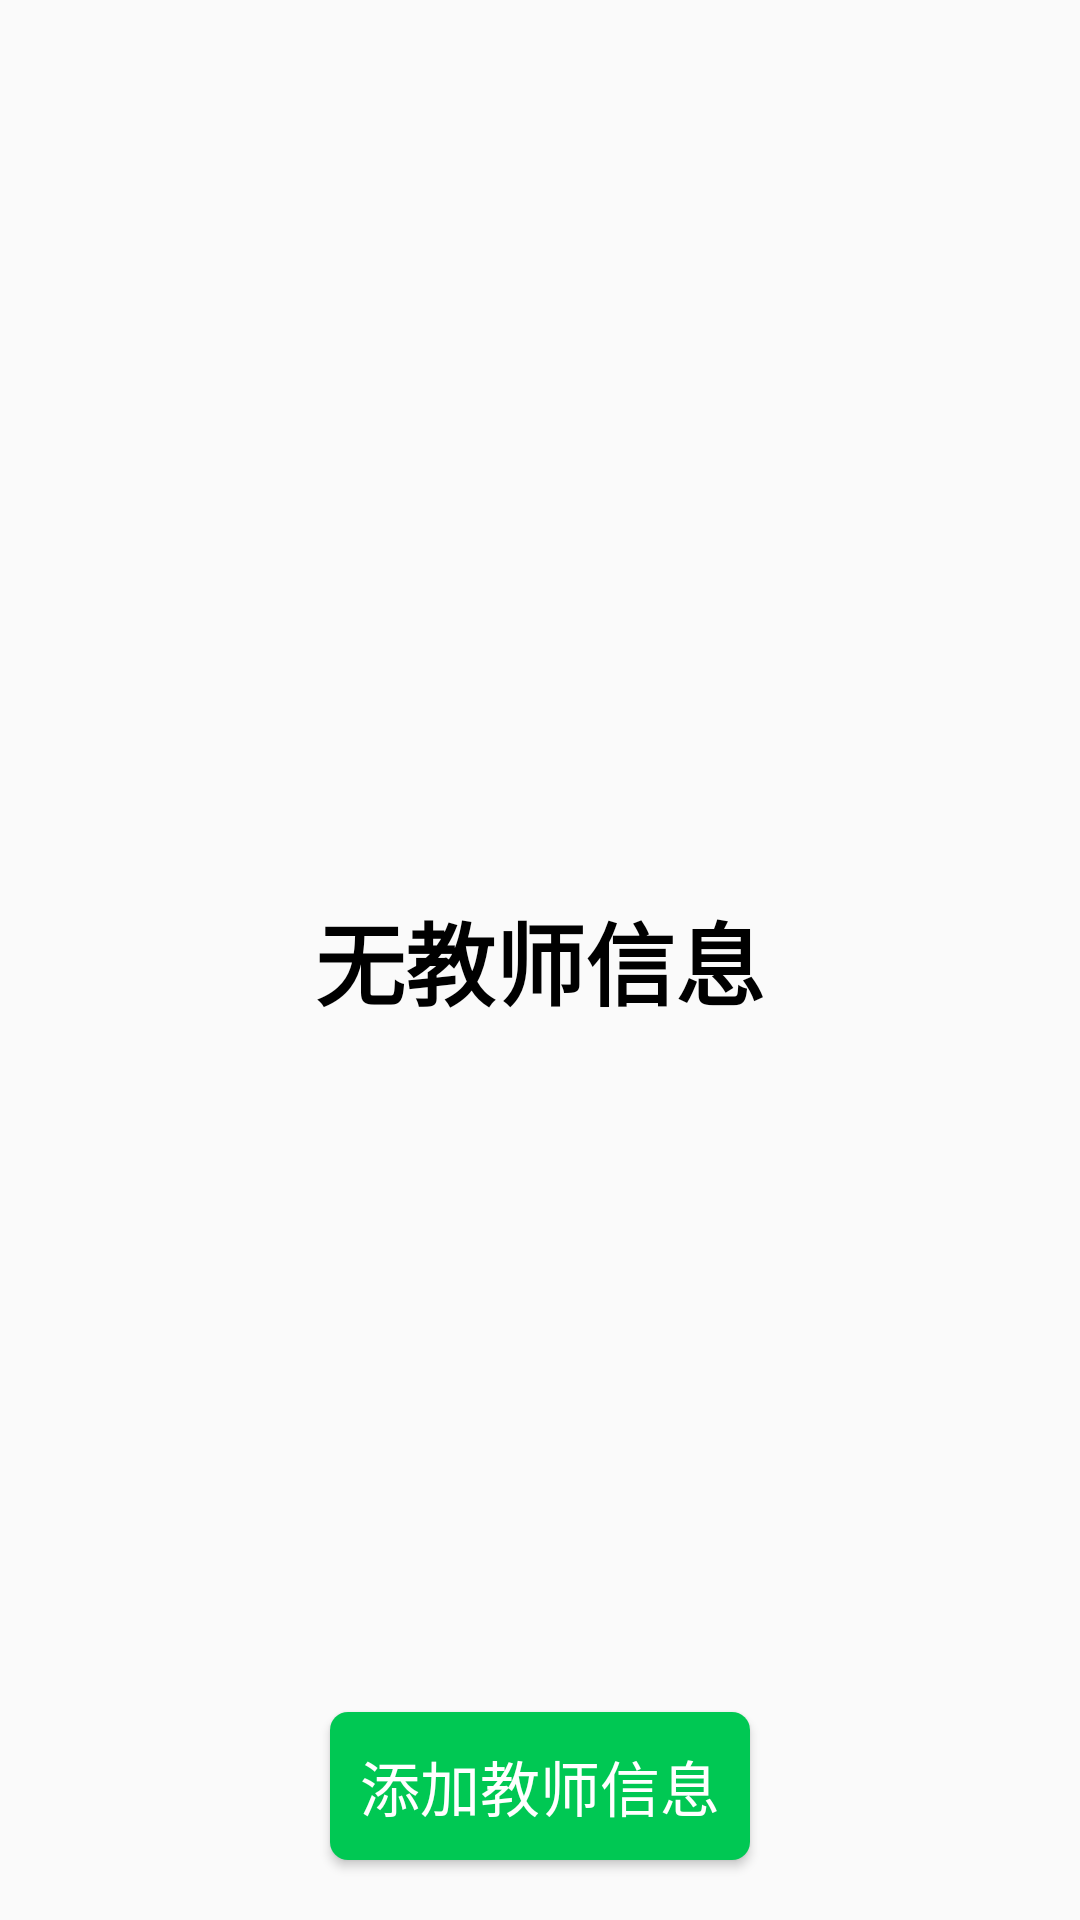

Write the Android layout XML for this screen, with the resource values it uses.
<!-- AndroidManifest.xml: application theme Theme.Projuect -->
<!-- res/layout/activity_list_teacher.xml -->
<?xml version="1.0" encoding="utf-8"?>
<FrameLayout xmlns:android="http://schemas.android.com/apk/res/android"
    android:layout_width="match_parent"
    android:layout_height="match_parent"
    android:orientation="vertical">

    <ListView
        android:id="@+id/list"
        android:layout_width="match_parent"
        android:layout_height="match_parent" />

    <TextView
        android:id="@+id/tv_hint"
        android:layout_width="wrap_content"
        android:layout_height="wrap_content"
        android:layout_gravity="center"
        android:text="无教师信息"
        android:textColor="@color/black"
        android:textSize="30sp"
        android:textStyle="bold" />

    <Button
        android:id="@+id/btn_add_teacher"
        android:layout_width="wrap_content"
        android:layout_height="wrap_content"
        android:layout_gravity="bottom|center_horizontal"
        android:layout_marginBottom="20dp"
        android:background="@drawable/btn_teacher_bg"
        android:padding="10dp"
        android:text="添加教师信息"
        android:textColor="@color/white"
        android:textSize="20sp" />


</FrameLayout>
<!-- resources referenced by this layout -->
<resources>
  <!-- drawable btn_teacher_bg (drawable) -->
  <?xml version="1.0" encoding="utf-8"?>
  <selector xmlns:android="http://schemas.android.com/apk/res/android">
      <item android:state_pressed="true">
          <shape android:shape="rectangle">
              <corners android:radius="6dp" />
              <solid android:color="#AEEA00" />
          </shape>
      </item>
      <item android:state_pressed="false">
          <shape android:shape="rectangle">
              <corners android:radius="6dp" />
              <solid android:color="#00C853" />
          </shape>
      </item>
      <item>
          <shape android:shape="rectangle">
              <corners android:radius="6dp" />
              <solid android:color="#00C853" />
          </shape>
      </item>
  
  </selector>
  <style name="Theme.Projuect" parent="Theme.MaterialComponents.DayNight.NoActionBar.Bridge">
          
          <item name="colorPrimary">@color/purple_500</item>
          <item name="colorPrimaryVariant">@color/purple_700</item>
          <item name="colorOnPrimary">@color/white</item>
          
          <item name="colorSecondary">@color/teal_200</item>
          <item name="colorSecondaryVariant">@color/teal_700</item>
          <item name="colorOnSecondary">@color/black</item>
          
          <item name="android:statusBarColor" tools:targetApi="l">?attr/colorPrimaryVariant</item>
          
          <item name="android:windowNoTitle">true</item>
      </style>
  <!-- not gathered from this repository: default colours our renderer supplied (Android Studio template values) -->
  <color name="purple_500">#FF6200EE</color>
  <color name="purple_700">#FF3700B3</color>
  <color name="teal_200">#FF03DAC5</color>
  <color name="teal_700">#FF018786</color>
  <color name="black">#FF000000</color>
  <color name="white">#FFFFFFFF</color>
</resources>
